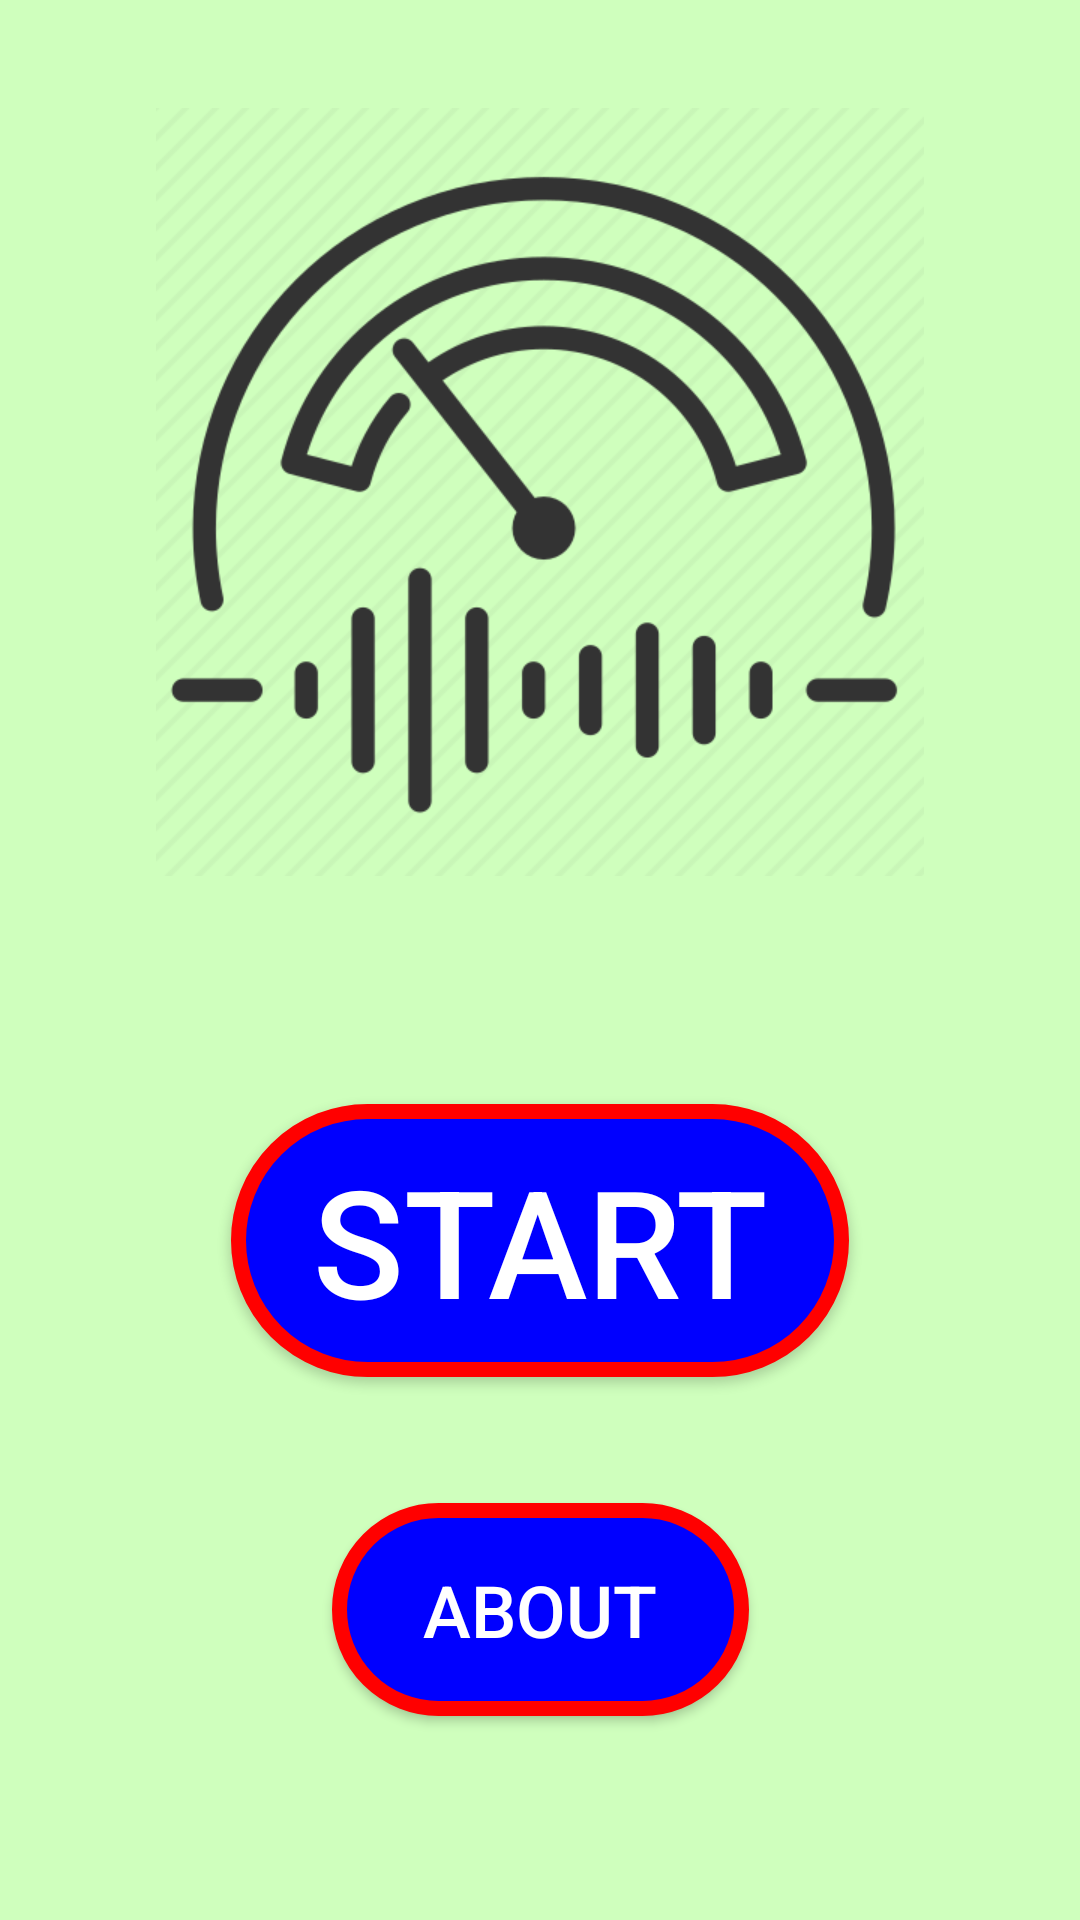

The Android layout XML behind this screen, and the referenced resources:
<!-- AndroidManifest.xml: application theme Theme.DecibelCalculator -->
<!-- res/layout/activity_main.xml -->
<?xml version="1.0" encoding="utf-8"?>
<androidx.constraintlayout.widget.ConstraintLayout xmlns:android="http://schemas.android.com/apk/res/android"
    xmlns:app="http://schemas.android.com/apk/res-auto"
    xmlns:tools="http://schemas.android.com/tools"
    android:layout_width="match_parent"
    android:layout_height="match_parent"
    android:background="#CFFFBD"
    tools:context=".MainActivity">

    <Button
        android:id="@+id/buttonStart"
        android:layout_width="206dp"
        android:layout_height="91dp"
        android:layout_marginTop="76dp"
        android:background="@drawable/circlebutton"
        android:text="START"
        android:textColor="#FFFFFF"
        android:textSize="50sp"
        app:layout_constraintEnd_toEndOf="parent"
        app:layout_constraintStart_toStartOf="parent"
        app:layout_constraintTop_toBottomOf="@+id/imageView" />

    <Button
        android:id="@+id/buttonAbout"
        android:layout_width="139dp"
        android:layout_height="71dp"
        android:layout_marginBottom="68dp"
        android:background="@drawable/circlebutton"
        android:text="ABOUT"
        android:textColor="#FFFFFF"
        android:textSize="24sp"
        app:layout_constraintBottom_toBottomOf="parent"
        app:layout_constraintEnd_toEndOf="parent"
        app:layout_constraintStart_toStartOf="parent" />

    <ImageView
        android:id="@+id/imageView"
        android:layout_width="262dp"
        android:layout_height="256dp"
        android:layout_marginTop="36dp"
        app:layout_constraintEnd_toEndOf="parent"
        app:layout_constraintStart_toStartOf="parent"
        app:layout_constraintTop_toTopOf="parent"
        app:srcCompat="@drawable/decibel" />

</androidx.constraintlayout.widget.ConstraintLayout>
<!-- resources referenced by this layout -->
<resources>
  <!-- drawable circlebutton (drawable) -->
  <?xml version="1.0" encoding="utf-8"?>
  <selector xmlns:android="http://schemas.android.com/apk/res/android">
      <item>
          <shape android:shape="rectangle">
              <solid android:color="#0000FF"/>
              <corners android:radius="1000dp"/>
              <stroke android:color="#FF0000"
                  android:width="5dp"/>
          </shape>
      </item>
  </selector>
  <!-- drawable decibel: png bitmap (drawable, 26967 bytes) -->
  <style name="Theme.DecibelCalculator" parent="Theme.AppCompat.Light.NoActionBar">
          
          <item name="colorPrimary">@color/purple_500</item>
          <item name="colorPrimaryVariant">@color/purple_700</item>
          <item name="colorOnPrimary">@color/white</item>
          
          <item name="colorSecondary">@color/teal_200</item>
          <item name="colorSecondaryVariant">@color/teal_700</item>
          <item name="colorOnSecondary">@color/black</item>
          
          <item name="android:statusBarColor" tools:targetApi="l">?attr/colorPrimaryVariant</item>
          
      </style>
  <!-- not gathered from this repository: default colours our renderer supplied (Android Studio template values) -->
  <color name="purple_500">#FF6200EE</color>
  <color name="purple_700">#FF3700B3</color>
  <color name="teal_200">#FF03DAC5</color>
  <color name="teal_700">#FF018786</color>
  <color name="black">#FF000000</color>
  <color name="white">#FFFFFFFF</color>
</resources>
